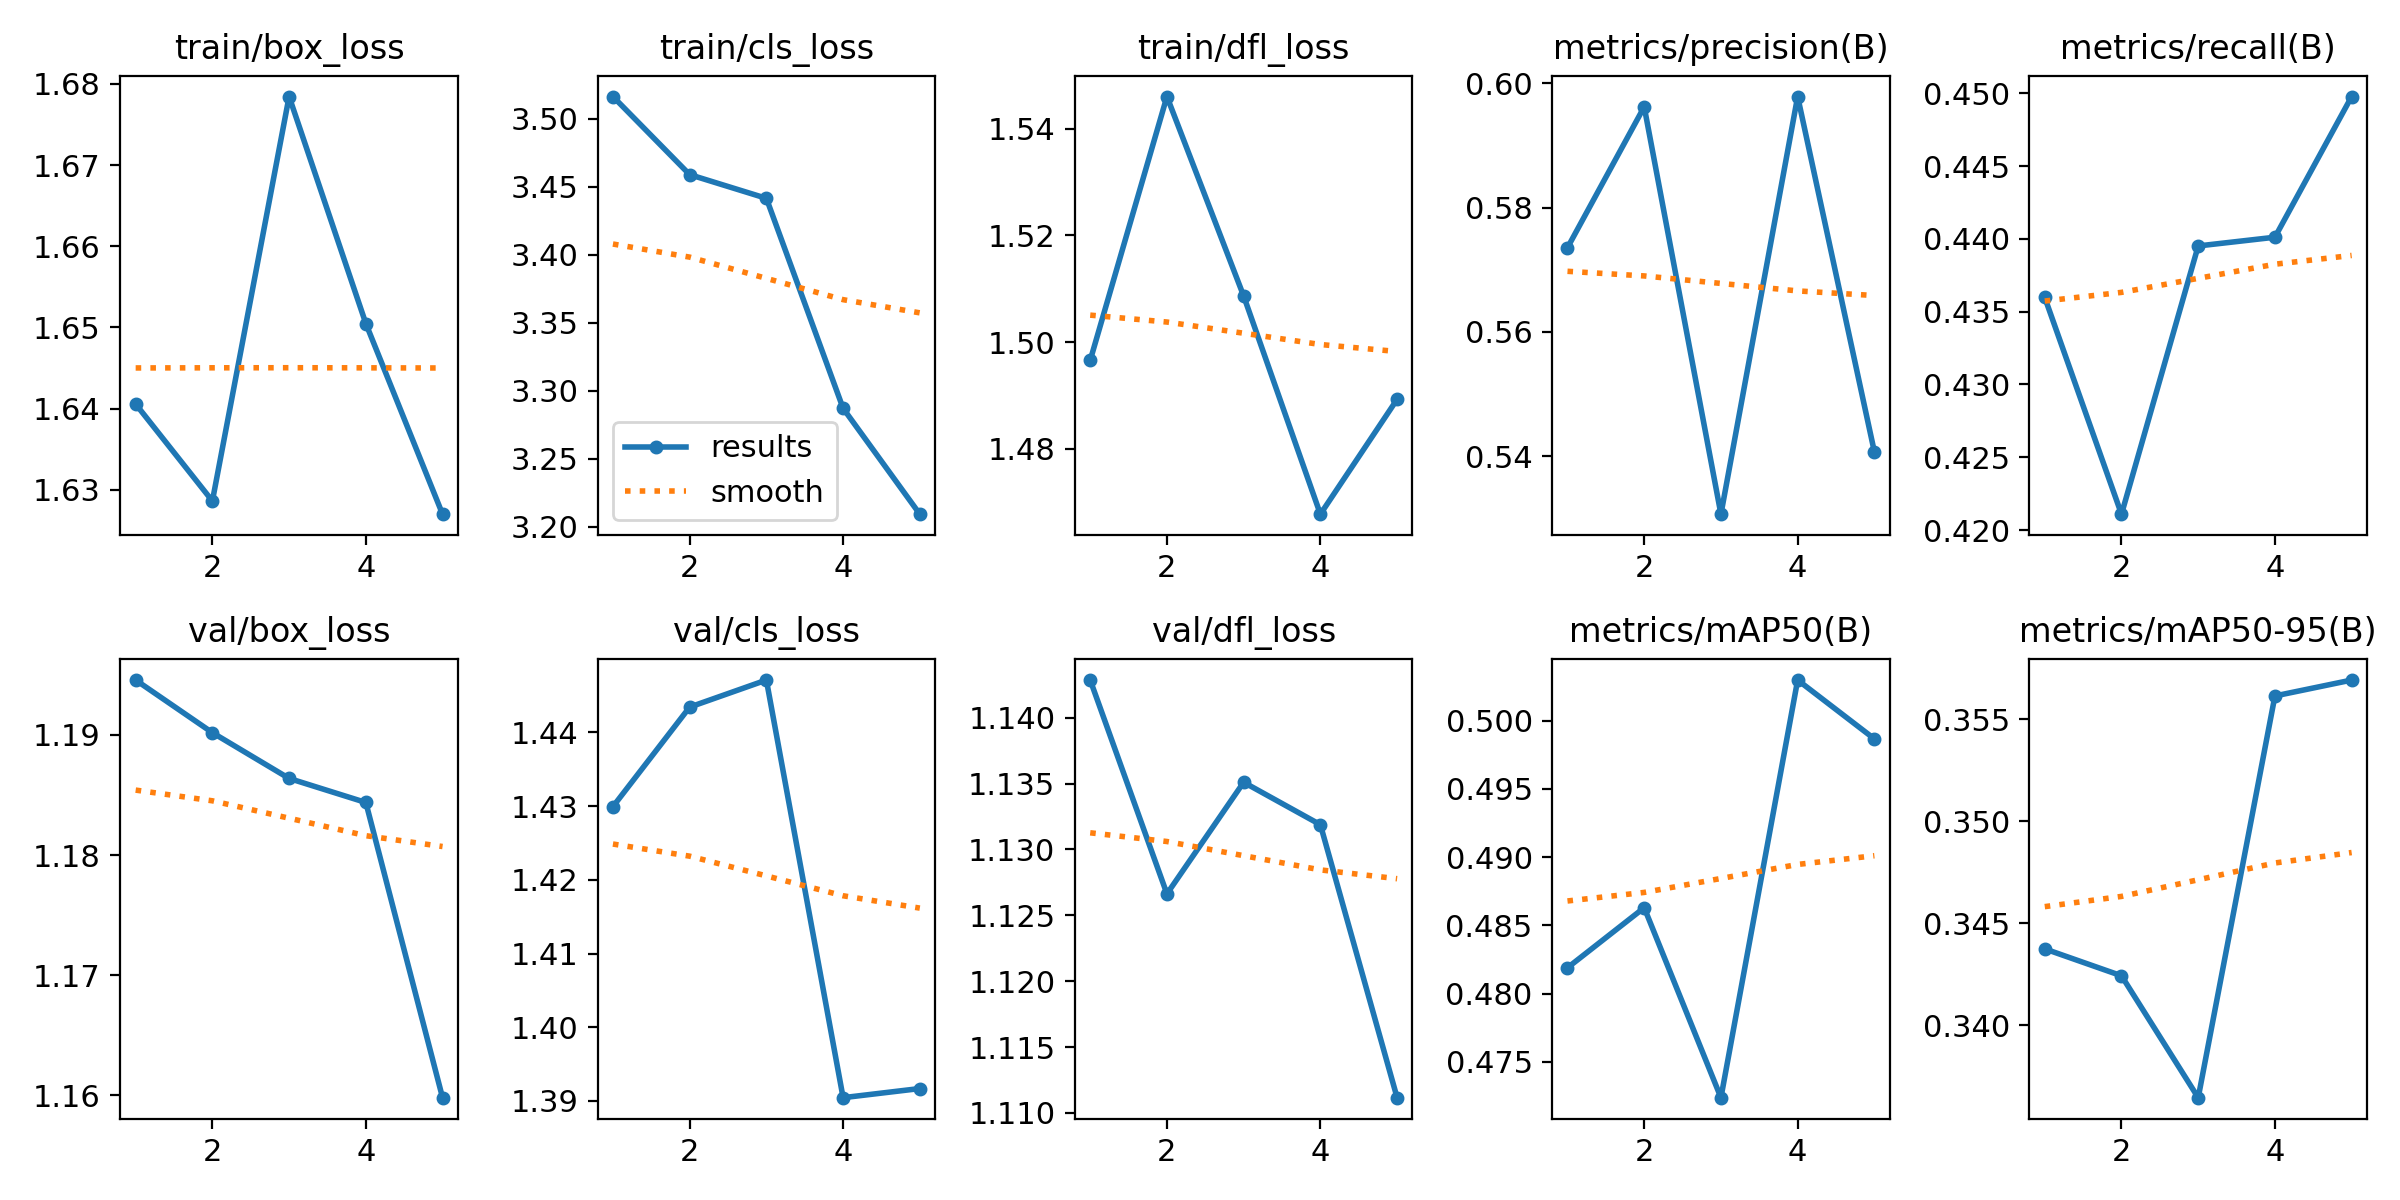

Data behind this chart, as committed beside it:
epoch, time, train/box_loss, train/cls_loss, train/dfl_loss, metrics/precision(B), metrics/recall(B), metrics/mAP50(B), metrics/mAP50-95(B), val/box_loss, val/cls_loss, val/dfl_loss, lr/pg0, lr/pg1, lr/pg2
1, 10.02, 1.641, 3.516, 1.497, 0.5736, 0.436, 0.4819, 0.3437, 1.195, 1.43, 1.143, 3.93568e-05, 3.93568e-05, 3.93568e-05
2, 19.98, 1.629, 3.459, 1.546, 0.5962, 0.4211, 0.4863, 0.3424, 1.19, 1.443, 1.127, 6.33768e-05, 6.33768e-05, 6.33768e-05
3, 30.44, 1.678, 3.441, 1.509, 0.5307, 0.4395, 0.4724, 0.3364, 1.186, 1.447, 1.135, 7.16888e-05, 7.16888e-05, 7.16888e-05
4, 40.88, 1.65, 3.287, 1.468, 0.5979, 0.4401, 0.503, 0.3562, 1.184, 1.39, 1.132, 4.8314e-05, 4.8314e-05, 4.8314e-05
5, 51.08, 1.627, 3.209, 1.489, 0.5407, 0.4498, 0.4987, 0.3569, 1.16, 1.392, 1.111, 2.4752e-05, 2.4752e-05, 2.4752e-05
